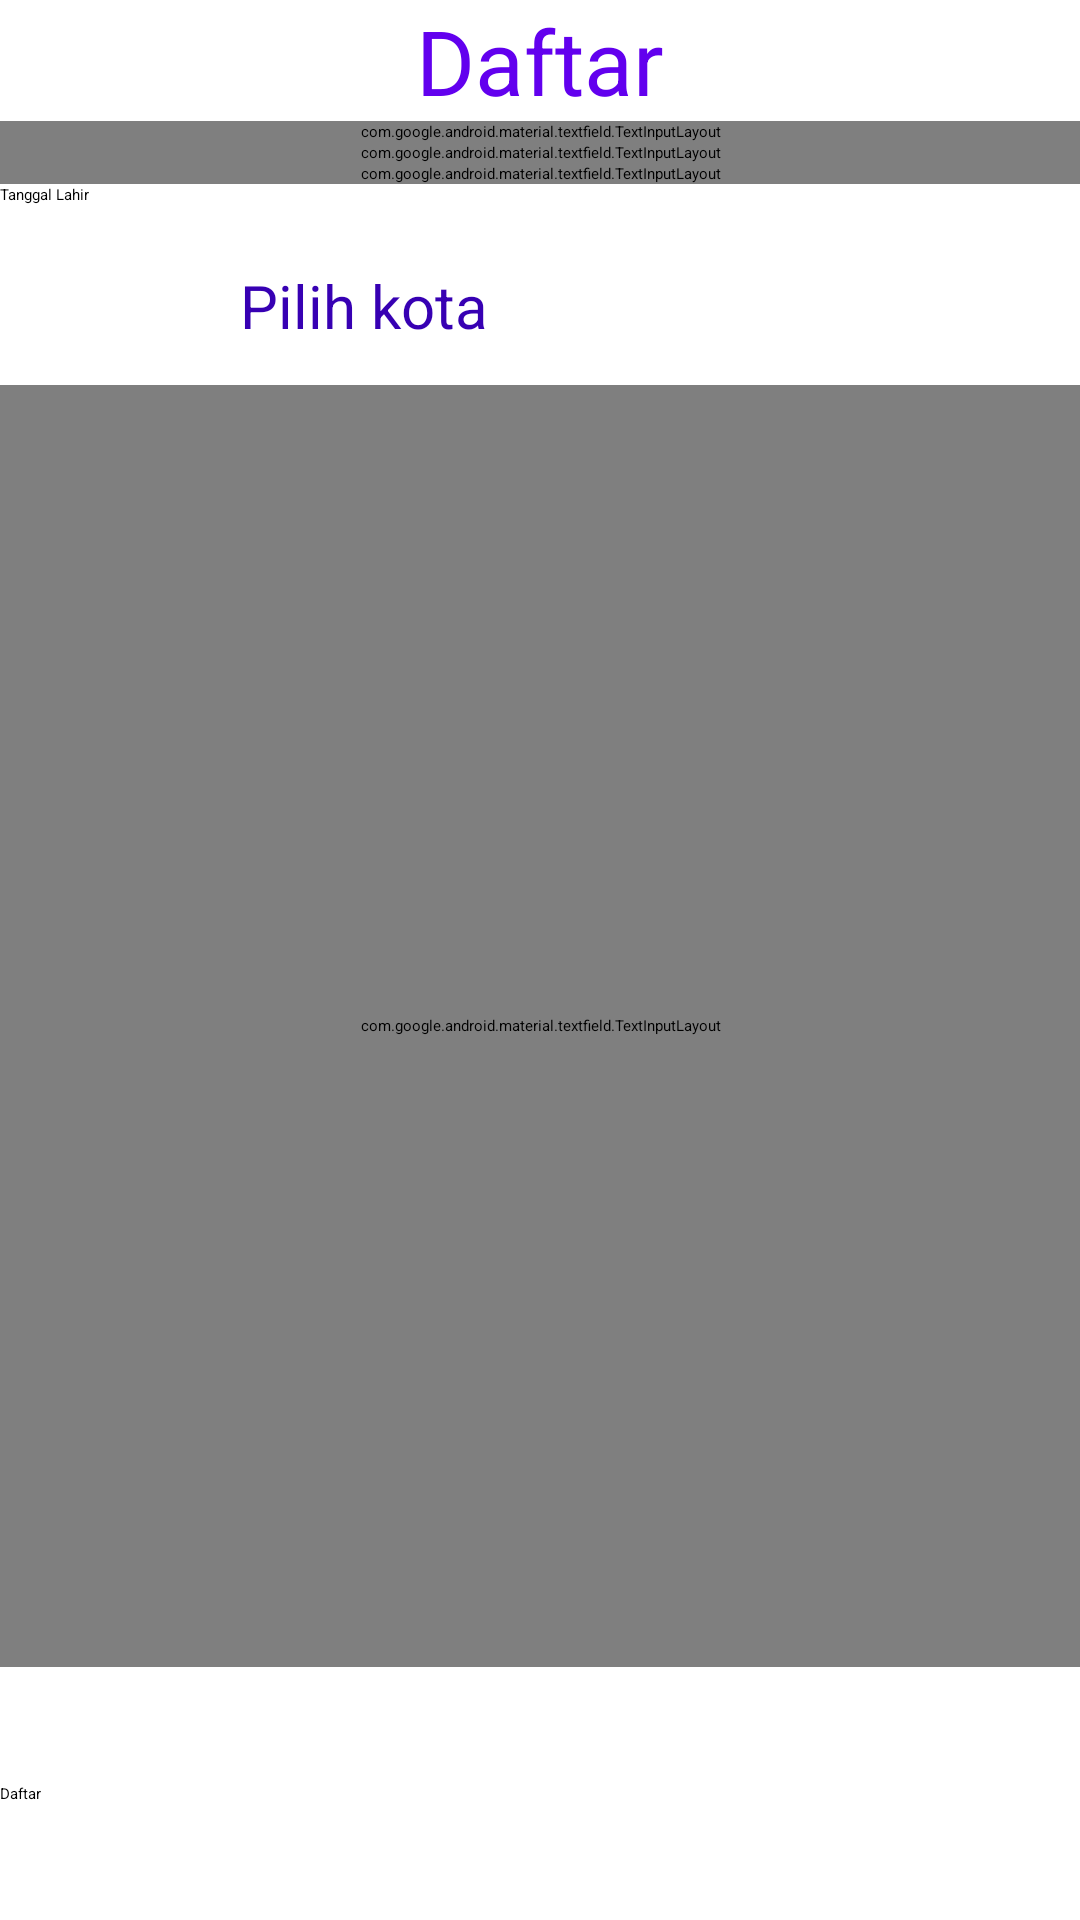

Produce the Android XML layout that renders to this screen, including the resource entries it uses.
<!-- AndroidManifest.xml: application theme AppTheme -->
<!-- res/layout/activity_register.xml -->
<?xml version="1.0" encoding="utf-8"?>
<LinearLayout
    xmlns:android="http://schemas.android.com/apk/res/android"
    xmlns:app="http://schemas.android.com/apk/res-auto"
    xmlns:tools="http://schemas.android.com/tools"
    android:layout_height="match_parent"
    android:layout_width="match_parent"
    android:orientation="vertical"
    android:gravity="center">

    <androidx.constraintlayout.widget.ConstraintLayout
        android:id="@+id/linearLayout3"
        android:layout_width="match_parent"
        android:layout_height="wrap_content"
        android:gravity="center">

        <ImageView
            android:id="@+id/imageView6"
            android:layout_width="wrap_content"
            android:layout_height="wrap_content"
            android:background="#00ffffff"
            android:scaleType="fitCenter"
            app:layout_constraintBottom_toBottomOf="parent"
            app:layout_constraintEnd_toEndOf="parent"
            app:layout_constraintHorizontal_bias="0.498"
            app:layout_constraintStart_toStartOf="parent"
            app:layout_constraintTop_toTopOf="parent"
            app:layout_constraintVertical_bias="0.457"
            app:srcCompat="@drawable/ic_launcher_foreground" />


    </androidx.constraintlayout.widget.ConstraintLayout>


    <TextView
        android:id="@+id/texview"
        android:layout_width="wrap_content"
        android:layout_height="wrap_content"
        android:layout_marginStart="0dp"
        android:text="@string/daftar"
        android:textColor="@color/colorPrimary"
        android:textSize="30sp" />

    <LinearLayout
        android:layout_width="match_parent"
        android:layout_height="0dp"
        android:layout_weight="20"
        android:gravity="center"
        android:orientation="vertical">

        <com.google.android.material.textfield.TextInputLayout
            android:id="@+id/etName"
            android:layout_width="match_parent"
            android:layout_height="wrap_content"
            android:hint="@string/email">

            <com.google.android.material.textfield.TextInputEditText
                android:layout_width="match_parent"
                android:layout_height="wrap_content"
                android:hint="hint"
                android:inputType="textEmailAddress" />
        </com.google.android.material.textfield.TextInputLayout>

        <com.google.android.material.textfield.TextInputLayout
            android:id="@+id/etPass"
            android:layout_width="match_parent"
            android:layout_height="wrap_content">

            <com.google.android.material.textfield.TextInputEditText
                android:layout_width="match_parent"
                android:layout_height="wrap_content"
                android:hint="@string/password" />
        </com.google.android.material.textfield.TextInputLayout>

        <com.google.android.material.textfield.TextInputLayout
            android:id="@+id/etFullName"
            android:layout_width="match_parent"
            android:layout_height="wrap_content">

            <com.google.android.material.textfield.TextInputEditText
                android:layout_width="match_parent"
                android:layout_height="wrap_content"
                android:hint="Nama Lengkap" />
        </com.google.android.material.textfield.TextInputLayout>

        <EditText
            android:id="@+id/etDateOfBirth"
            android:layout_width="match_parent"
            android:layout_height="wrap_content"
            android:ems="10"
            android:hint="Tanggal Lahir"
            android:inputType="date" />

        <Button
            android:id="@+id/btCity"
            style="@style/Widget.FluentUI.Button.Borderless"
            android:layout_width="200dp"
            android:layout_height="40dp"
            android:layout_gravity="center"
            android:layout_marginTop="20dp"
            android:shadowRadius="5"
            android:text="Pilih kota"
            android:textColor="@color/colorPrimaryDark"
            android:textSize="20sp" />

        <com.google.android.material.textfield.TextInputLayout
            android:id="@+id/etPhoneNumber"
            android:layout_width="match_parent"
            android:layout_height="match_parent">

            <com.google.android.material.textfield.TextInputEditText
                android:layout_width="match_parent"
                android:layout_height="wrap_content"
                android:hint="Nomor Telpon" />
        </com.google.android.material.textfield.TextInputLayout>


    </LinearLayout>


    <LinearLayout
        android:layout_width="match_parent"
        android:layout_height="wrap_content"
        android:layout_weight="3"
        android:gravity="center"
        android:orientation="vertical">


        <Button
            android:id="@+id/button2"
            android:layout_width="match_parent"
            android:layout_height="wrap_content"
            android:text="@string/daftar"
            android:onClick="register"/>

    </LinearLayout>



</LinearLayout>
<!-- resources referenced by this layout -->
<resources>
  <!-- drawable ic_launcher_foreground: png bitmap (mipmap-hdpi, 9096 bytes) -->
  <string name="daftar">Daftar</string>
  <string name="email">Email</string>
  <string name="password">Password</string>
  <style name="AppTheme" parent="Base.AppTheme" />
  <style name="Base.AppTheme" parent="Theme.FluentUI">
          <item name="windowActionBar">false</item>
          <item name="windowNoTitle">true</item>
          <item name="android:windowBackground">?attr/fluentuiBackgroundColor</item>
          
          <item name="android:background">@null</item>
          <item name="android:statusBarColor">?attr/fluentuiBackgroundColor</item>
          <item name="android:windowLightStatusBar" tools:targetApi="23">true</item>
      </style>
  <!-- not gathered from this repository: default colours our renderer supplied (Android Studio template values) -->
  <color name="colorPrimary">#FF6200EE</color>
  <color name="colorPrimaryDark">#FF3700B3</color>
</resources>
